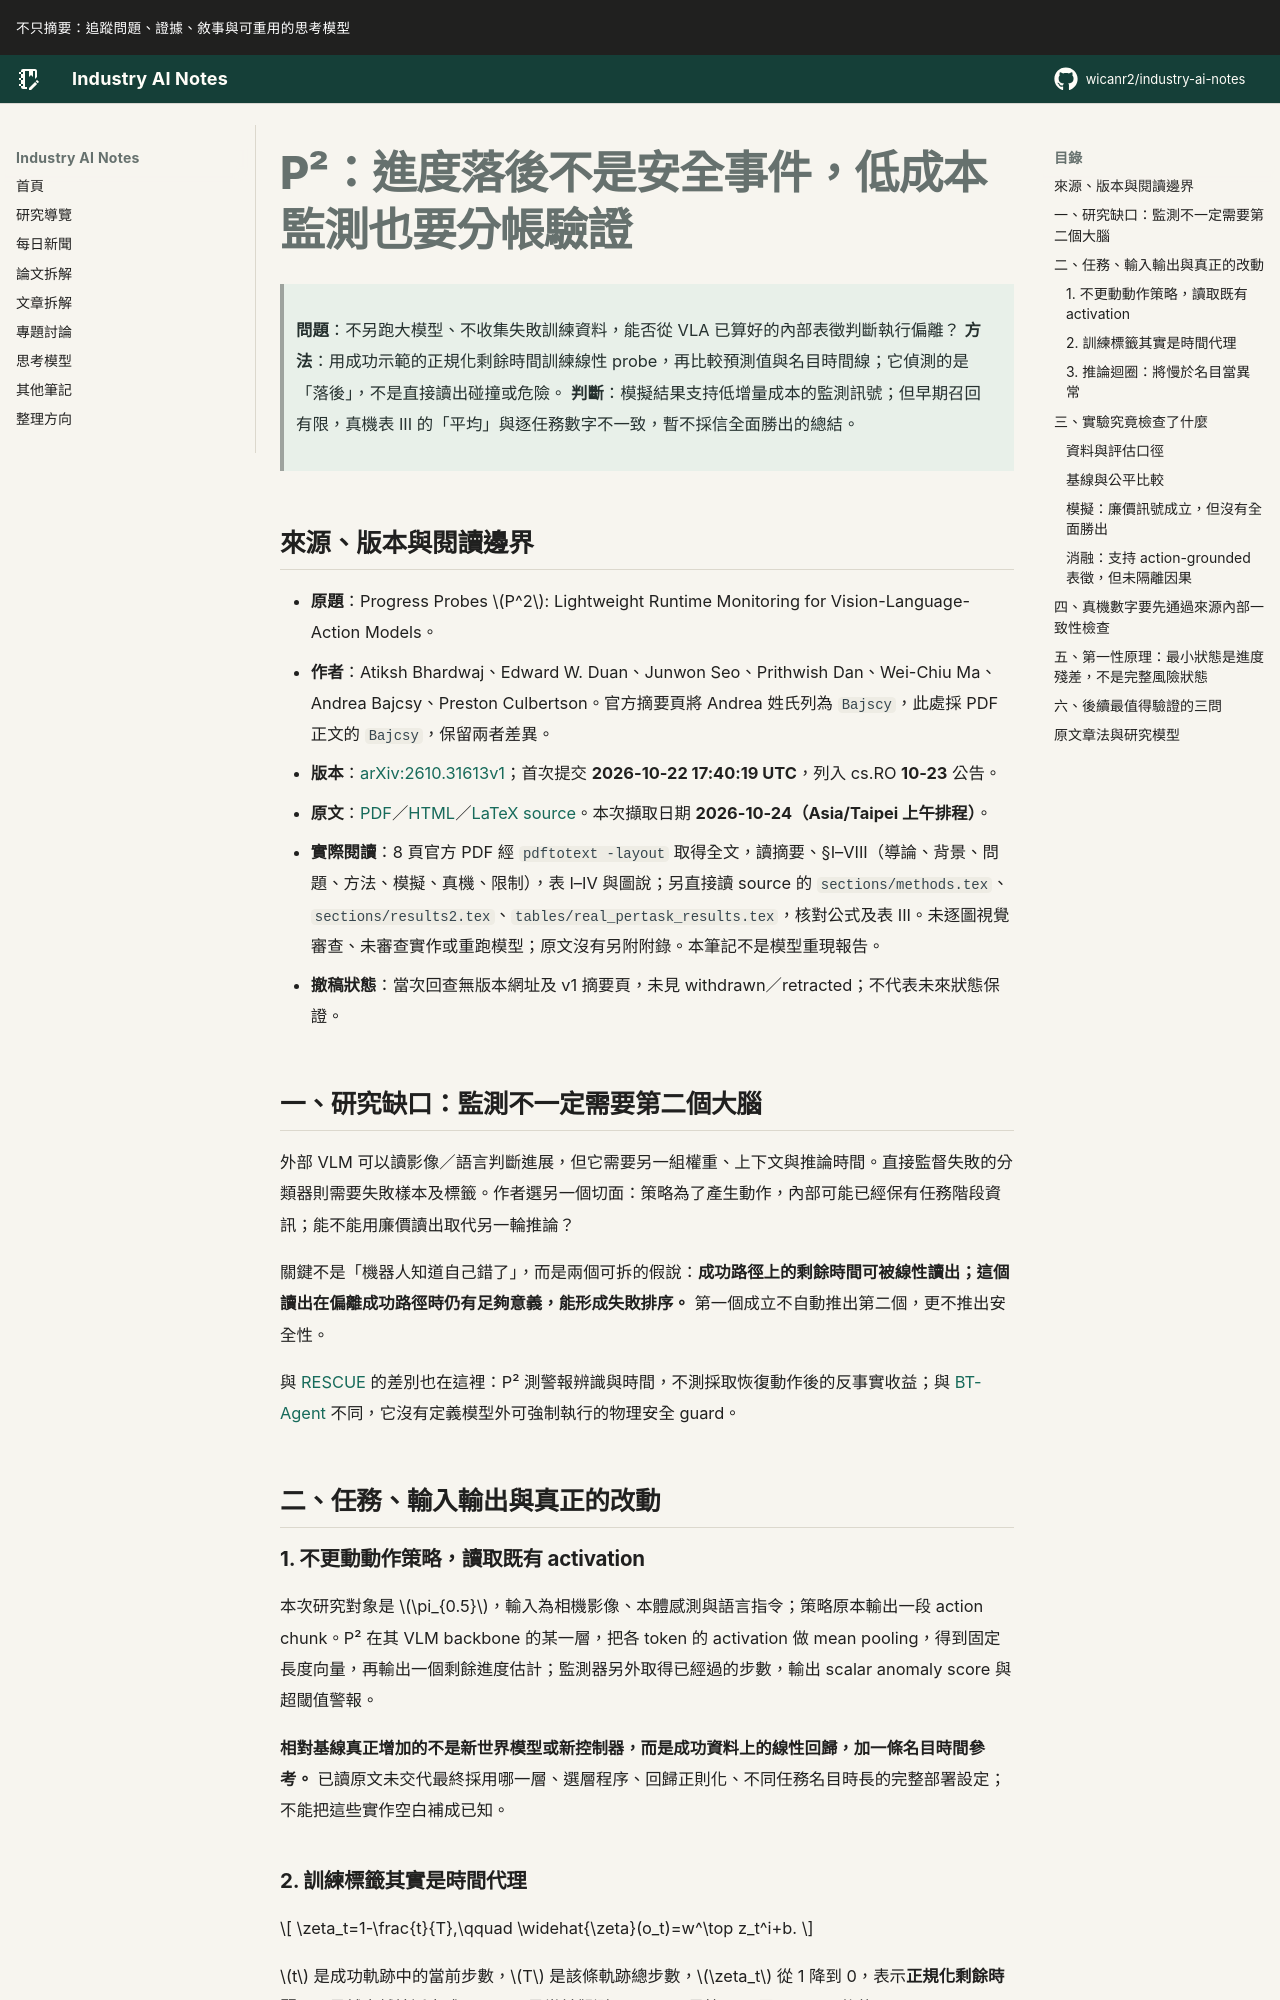

repository: wicanr2/industry-ai-notes · page: 論文拆解/2026/2026-10-24/01-p2-進度落後不是安全事件/index.html · generator: mkdocs

# P²：進度落後不是安全事件，低成本監測也要分帳驗證

> **問題**：不另跑大模型、不收集失敗訓練資料，能否從 VLA 已算好的內部表徵判斷執行偏離？
> **方法**：用成功示範的正規化剩餘時間訓練線性 probe，再比較預測值與名目時間線；它偵測的是「落後」，不是直接讀出碰撞或危險。
> **判斷**：模擬結果支持低增量成本的監測訊號；但早期召回有限，真機表 III 的「平均」與逐任務數字不一致，暫不採信全面勝出的總結。

## 來源、版本與閱讀邊界

- **原題**：Progress Probes $P^2$: Lightweight Runtime Monitoring for Vision-Language-Action Models。
- **作者**：Atiksh Bhardwaj、Edward W. Duan、Junwon Seo、Prithwish Dan、Wei-Chiu Ma、Andrea Bajcsy、Preston Culbertson。官方摘要頁將 Andrea 姓氏列為 `Bajscy`，此處採 PDF 正文的 `Bajcsy`，保留兩者差異。
- **版本**：[arXiv:2610.31613v1](https://arxiv.org/abs/2610.31613v1)；首次提交 **2026-10-22 17:40:19 UTC**，列入 cs.RO **10-23** 公告。
- **原文**：[PDF](https://arxiv.org/pdf/2610.31613v1)／[HTML](https://arxiv.org/html/2610.31613v1)／[LaTeX source](https://arxiv.org/src/2610.31613v1)。本次擷取日期 **2026-10-24（Asia/Taipei 上午排程）**。
- **實際閱讀**：8 頁官方 PDF 經 `pdftotext -layout` 取得全文，讀摘要、§I–VIII（導論、背景、問題、方法、模擬、真機、限制），表 I–IV 與圖說；另直接讀 source 的 `sections/methods.tex`、`sections/results2.tex`、`tables/real_pertask_results.tex`，核對公式及表 III。未逐圖視覺審查、未審查實作或重跑模型；原文沒有另附附錄。本筆記不是模型重現報告。
- **撤稿狀態**：當次回查無版本網址及 v1 摘要頁，未見 withdrawn／retracted；不代表未來狀態保證。

## 一、研究缺口：監測不一定需要第二個大腦

外部 VLM 可以讀影像／語言判斷進展，但它需要另一組權重、上下文與推論時間。直接監督失敗的分類器則需要失敗樣本及標籤。作者選另一個切面：策略為了產生動作，內部可能已經保有任務階段資訊；能不能用廉價讀出取代另一輪推論？

關鍵不是「機器人知道自己錯了」，而是兩個可拆的假說：**成功路徑上的剩餘時間可被線性讀出；這個讀出在偏離成功路徑時仍有足夠意義，能形成失敗排序。** 第一個成立不自動推出第二個，更不推出安全性。

與 [RESCUE](../2026-10-13/02-rescue-警報的介入價值.md) 的差別也在這裡：P² 測警報辨識與時間，不測採取恢復動作後的反事實收益；與 [BT-Agent](../2026-10-13/01-bt-agent-固定技能與反應式護欄.md) 不同，它沒有定義模型外可強制執行的物理安全 guard。

## 二、任務、輸入輸出與真正的改動

### 1. 不更動動作策略，讀取既有 activation

本次研究對象是 $\pi_{0.5}$，輸入為相機影像、本體感測與語言指令；策略原本輸出一段 action chunk。P² 在其 VLM backbone 的某一層，把各 token 的 activation 做 mean pooling，得到固定長度向量，再輸出一個剩餘進度估計；監測器另外取得已經過的步數，輸出 scalar anomaly score 與超閾值警報。

**相對基線真正增加的不是新世界模型或新控制器，而是成功資料上的線性回歸，加一條名目時間參考。** 已讀原文未交代最終採用哪一層、選層程序、回歸正則化、不同任務名目時長的完整部署設定；不能把這些實作空白補成已知。
